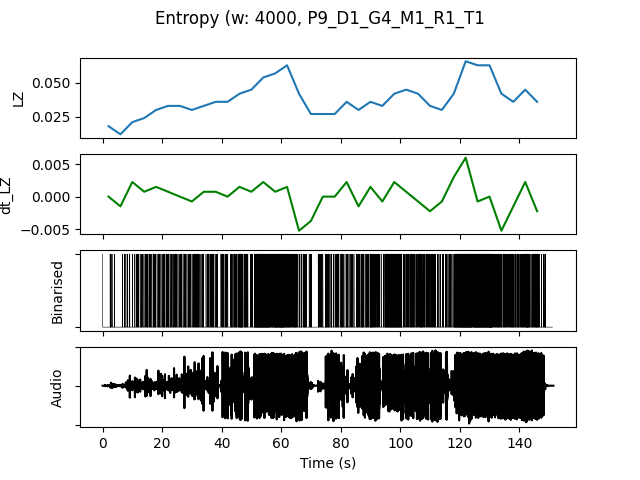

Data behind this chart, as committed beside it:
, t0, LZ, dt_LZ, IOI, nCounts
0.0, 0.0, 0.01795, 0.0, 3200, 5
4.0, 4.0, 0.01197, -0.001496, 5333, 3
8.0, 8.0, 0.02094, 0.002244, 2667, 6
12.0, 12.0, 0.02393, 0.0007479, 1600, 10
16.0, 16.0, 0.02991, 0.001496, 1600, 10
20.0, 20.0, 0.03291, 0.0007479, 1455, 11
24.0, 24.0, 0.03291, 0.0, 1333, 12
28.0, 28.0, 0.02991, -0.0007479, 1455, 11
32.0, 32.0, 0.03291, 0.0007479, 1600, 10
36.0, 36.0, 0.0359, 0.0007479, 1455, 11
40.0, 40.0, 0.0359, 0.0, 1333, 12
44.0, 44.0, 0.04188, 0.001496, 842.1, 19
48.0, 48.0, 0.04487, 0.0007479, 941.2, 17
52.0, 52.0, 0.05385, 0.002244, 421.1, 38
56.0, 56.0, 0.05684, 0.0007479, 516.1, 31
60.0, 60.0, 0.06282, 0.001496, 571.4, 28
64.0, 64.0, 0.04188, -0.005235, 1000, 16
68.0, 68.0, 0.02692, -0.003739, 2286, 7
72.0, 72.0, 0.02692, 0.0, 1455, 11
76.0, 76.0, 0.02692, 0.0, 1600, 10
80.0, 80.0, 0.0359, 0.002244, 1231, 13
84.0, 84.0, 0.02991, -0.001496, 1333, 12
88.0, 88.0, 0.0359, 0.001496, 941.2, 17
92.0, 92.0, 0.03291, -0.0007479, 1231, 13
96.0, 96.0, 0.04188, 0.002244, 551.7, 29
100.0, 100.0, 0.04487, 0.0007479, 1067, 15
104.0, 104.0, 0.04188, -0.0007479, 1000, 16
108.0, 108.0, 0.03291, -0.002244, 1143, 14
112.0, 112.0, 0.02991, -0.0007479, 1600, 10
116.0, 116.0, 0.04188, 0.002991, 842.1, 19
120.0, 120.0, 0.06581, 0.005983, 410.3, 39
124.0, 124.0, 0.06282, -0.0007479, 432.4, 37
128.0, 128.0, 0.06282, 0.0, 444.4, 36
132.0, 132.0, 0.04188, -0.005235, 888.9, 18
136.0, 136.0, 0.0359, -0.001496, 1000, 16
140.0, 140.0, 0.04487, 0.002244, 727.3, 22
144.0, 144.0, 0.0359, -0.002244, 1000, 16
